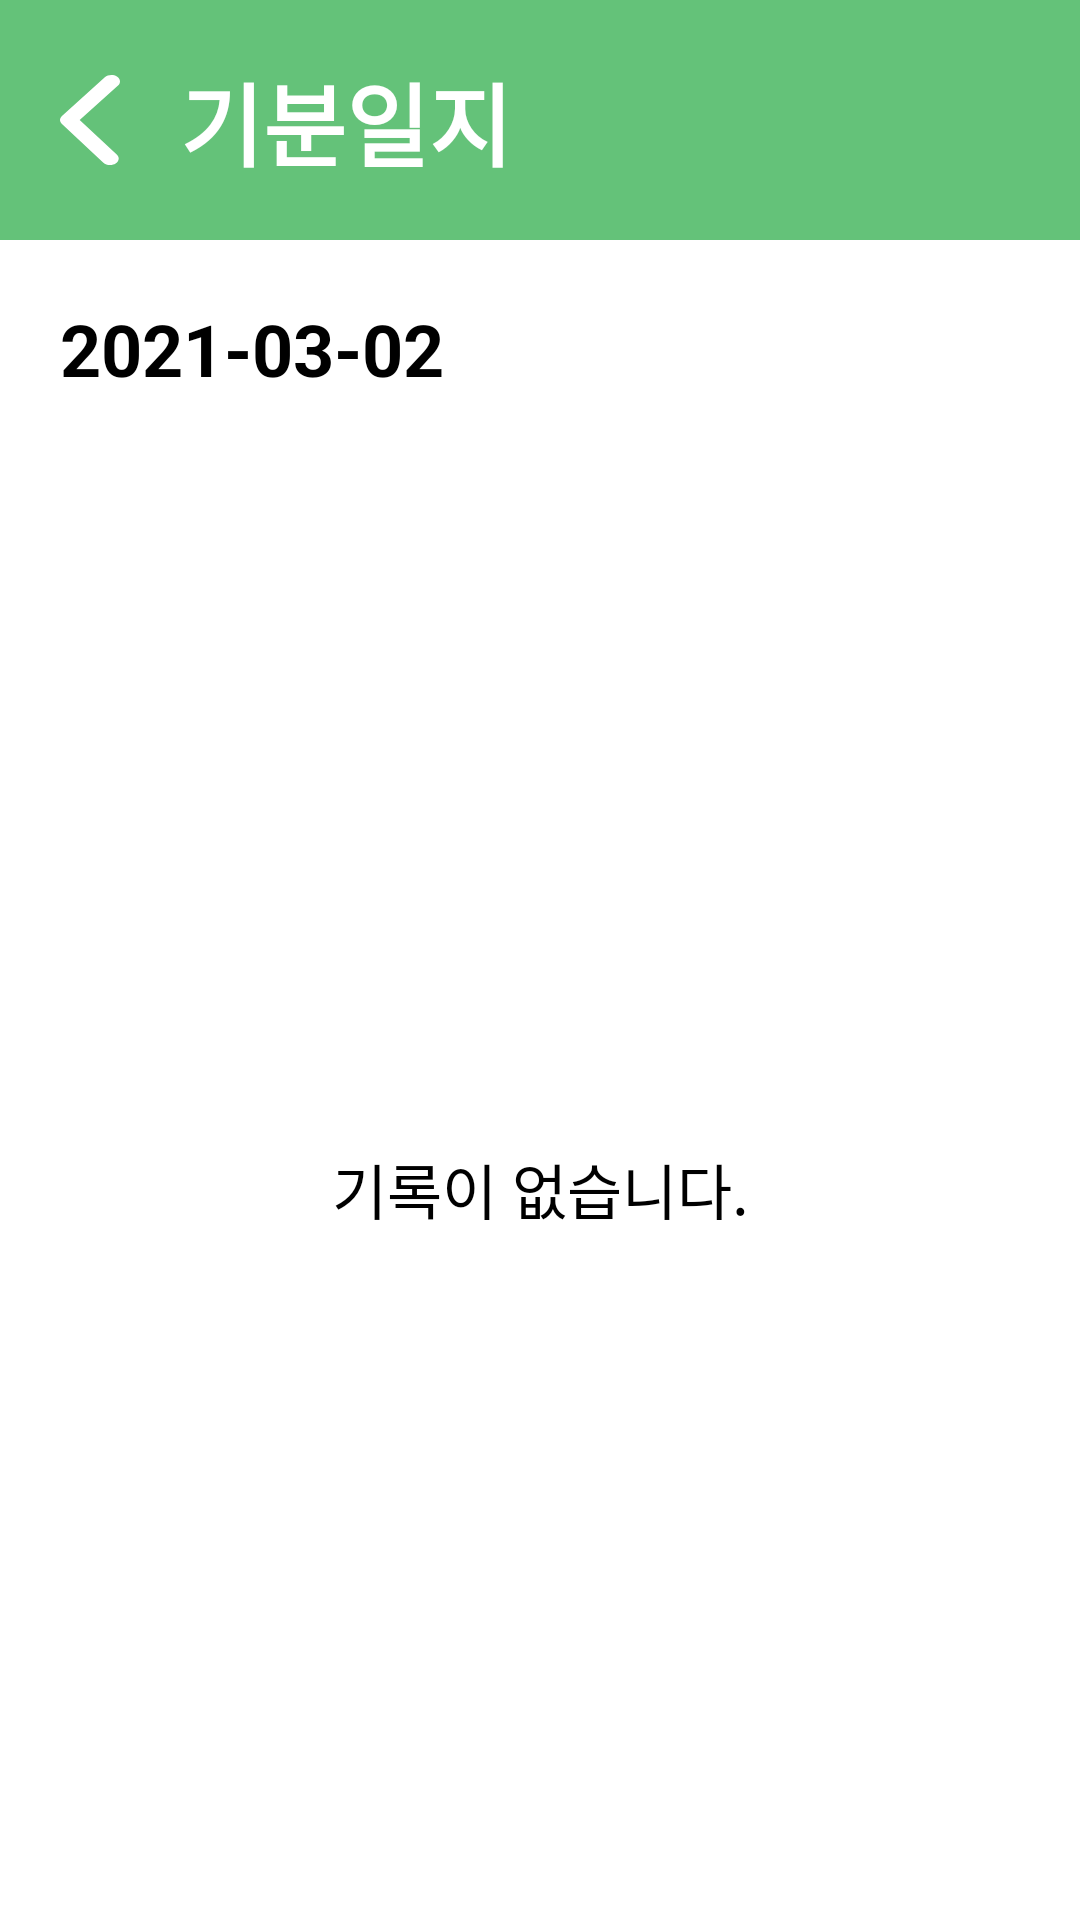

Write the Android layout XML for this screen, with the resource values it uses.
<!-- AndroidManifest.xml: application theme Theme.MindTravelApplication -->
<!-- res/layout/activity_record_list.xml -->
<?xml version="1.0" encoding="utf-8"?>
<androidx.constraintlayout.widget.ConstraintLayout xmlns:android="http://schemas.android.com/apk/res/android"
    xmlns:app="http://schemas.android.com/apk/res-auto"
    xmlns:tools="http://schemas.android.com/tools"
    android:layout_width="match_parent"
    android:layout_height="match_parent"
    android:background="@color/white"
    tools:context=".ui.main.travel.recordlist.RecordListActivity">

    <View
        android:id="@+id/header"
        android:layout_width="match_parent"
        android:layout_height="80dp"
        android:background="@color/color_64C279"
        app:layout_constraintTop_toTopOf="parent"/>

    <Button
        android:id="@+id/backButton"
        android:layout_width="20dp"
        android:layout_height="30dp"
        android:layout_marginStart="20dp"
        app:layout_constraintStart_toStartOf="parent"
        app:layout_constraintTop_toTopOf="@id/header"
        app:layout_constraintBottom_toBottomOf="@id/header"
        android:background="@drawable/ic_back_button"/>

    <TextView
        android:layout_width="wrap_content"
        android:layout_height="wrap_content"
        android:text="기분일지"
        android:textColor="@color/white"
        android:textStyle="bold"
        android:textSize="30dp"
        android:layout_marginStart="20dp"
        app:layout_constraintTop_toTopOf="@id/header"
        app:layout_constraintBottom_toBottomOf="@id/header"
        app:layout_constraintStart_toEndOf="@id/backButton"/>

    <TextView
        android:id="@+id/dateTextView"
        android:layout_width="wrap_content"
        android:layout_height="wrap_content"
        android:text="2021-03-02"
        android:textColor="@color/black"
        android:textStyle="bold"
        android:textSize="24dp"
        android:layout_marginTop="20dp"
        android:layout_marginStart="20dp"
        app:layout_constraintTop_toBottomOf="@id/header"
        app:layout_constraintStart_toStartOf="parent"/>

    <Button
        android:id="@+id/calendarButton"
        android:layout_width="30dp"
        android:layout_height="30dp"
        android:background="@drawable/calendar"
        android:layout_marginStart="20dp"
        app:layout_constraintTop_toTopOf="@id/dateTextView"
        app:layout_constraintBottom_toBottomOf="@id/dateTextView"
        app:layout_constraintStart_toEndOf="@id/dateTextView"/>

    <TextView
        android:id="@+id/emptyListText"
        android:layout_width="wrap_content"
        android:layout_height="wrap_content"
        android:textSize="20dp"
        android:textColor="@color/black"
        android:text="기록이 없습니다."
        app:layout_constraintTop_toTopOf="@id/recordRecyclerview"
        app:layout_constraintBottom_toBottomOf="@id/recordRecyclerview"
        app:layout_constraintStart_toStartOf="@id/recordRecyclerview"
        app:layout_constraintEnd_toEndOf="@id/recordRecyclerview"/>

    <androidx.recyclerview.widget.RecyclerView
        android:id="@+id/recordRecyclerview"
        android:layout_width="match_parent"
        android:layout_height="0dp"
        android:layout_marginTop="20dp"
        android:paddingStart="20dp"
        android:paddingEnd="20dp"
        android:orientation="vertical"
        app:layoutManager="androidx.recyclerview.widget.LinearLayoutManager"
        app:layout_constraintTop_toBottomOf="@id/dateTextView"
        app:layout_constraintBottom_toBottomOf="parent"/>

</androidx.constraintlayout.widget.ConstraintLayout>
<!-- resources referenced by this layout -->
<resources>
  <color name="black">#FF000000</color>
  <color name="color_64C279">#64C279</color>
  <color name="white">#FFFFFFFF</color>
  <!-- drawable ic_back_button (drawable) -->
  <vector xmlns:android="http://schemas.android.com/apk/res/android"
      android:width="8dp"
      android:height="10dp"
      android:viewportWidth="8"
      android:viewportHeight="10">
    <path
        android:pathData="M6.674,10C6.327,10 5.998,9.905 5.783,9.737L0.26,5.452C-0.087,5.188 -0.087,4.809 0.26,4.545L5.976,0.258C6.38,-0.046 7.102,-0.087 7.587,0.167C8.072,0.42 8.14,0.87 7.737,1.172L2.624,5.001L7.565,8.829C7.968,9.131 7.903,9.583 7.418,9.835C7.209,9.944 6.946,10.002 6.674,10Z"
        android:fillColor="#ffffff"/>
  </vector>
  <style name="Theme.MindTravelApplication" parent="Theme.AppCompat.Light.NoActionBar">
          
          <item name="colorPrimary">@color/purple_500</item>
          <item name="colorPrimaryVariant">@color/purple_700</item>
          <item name="colorOnPrimary">@color/white</item>
          
          <item name="colorSecondary">@color/teal_200</item>
          <item name="colorSecondaryVariant">@color/teal_700</item>
          <item name="colorOnSecondary">@color/black</item>
          
          <item name="android:statusBarColor">?attr/colorPrimaryVariant</item>
          <item name="android:windowSplashScreenBackground" tools:targetApi="s">@color/color_64C279</item>
          
      </style>
  <color name="purple_500">#FF6200EE</color>
  <color name="purple_700">#FF3700B3</color>
  <color name="teal_200">#FF03DAC5</color>
  <color name="teal_700">#FF018786</color>
</resources>
